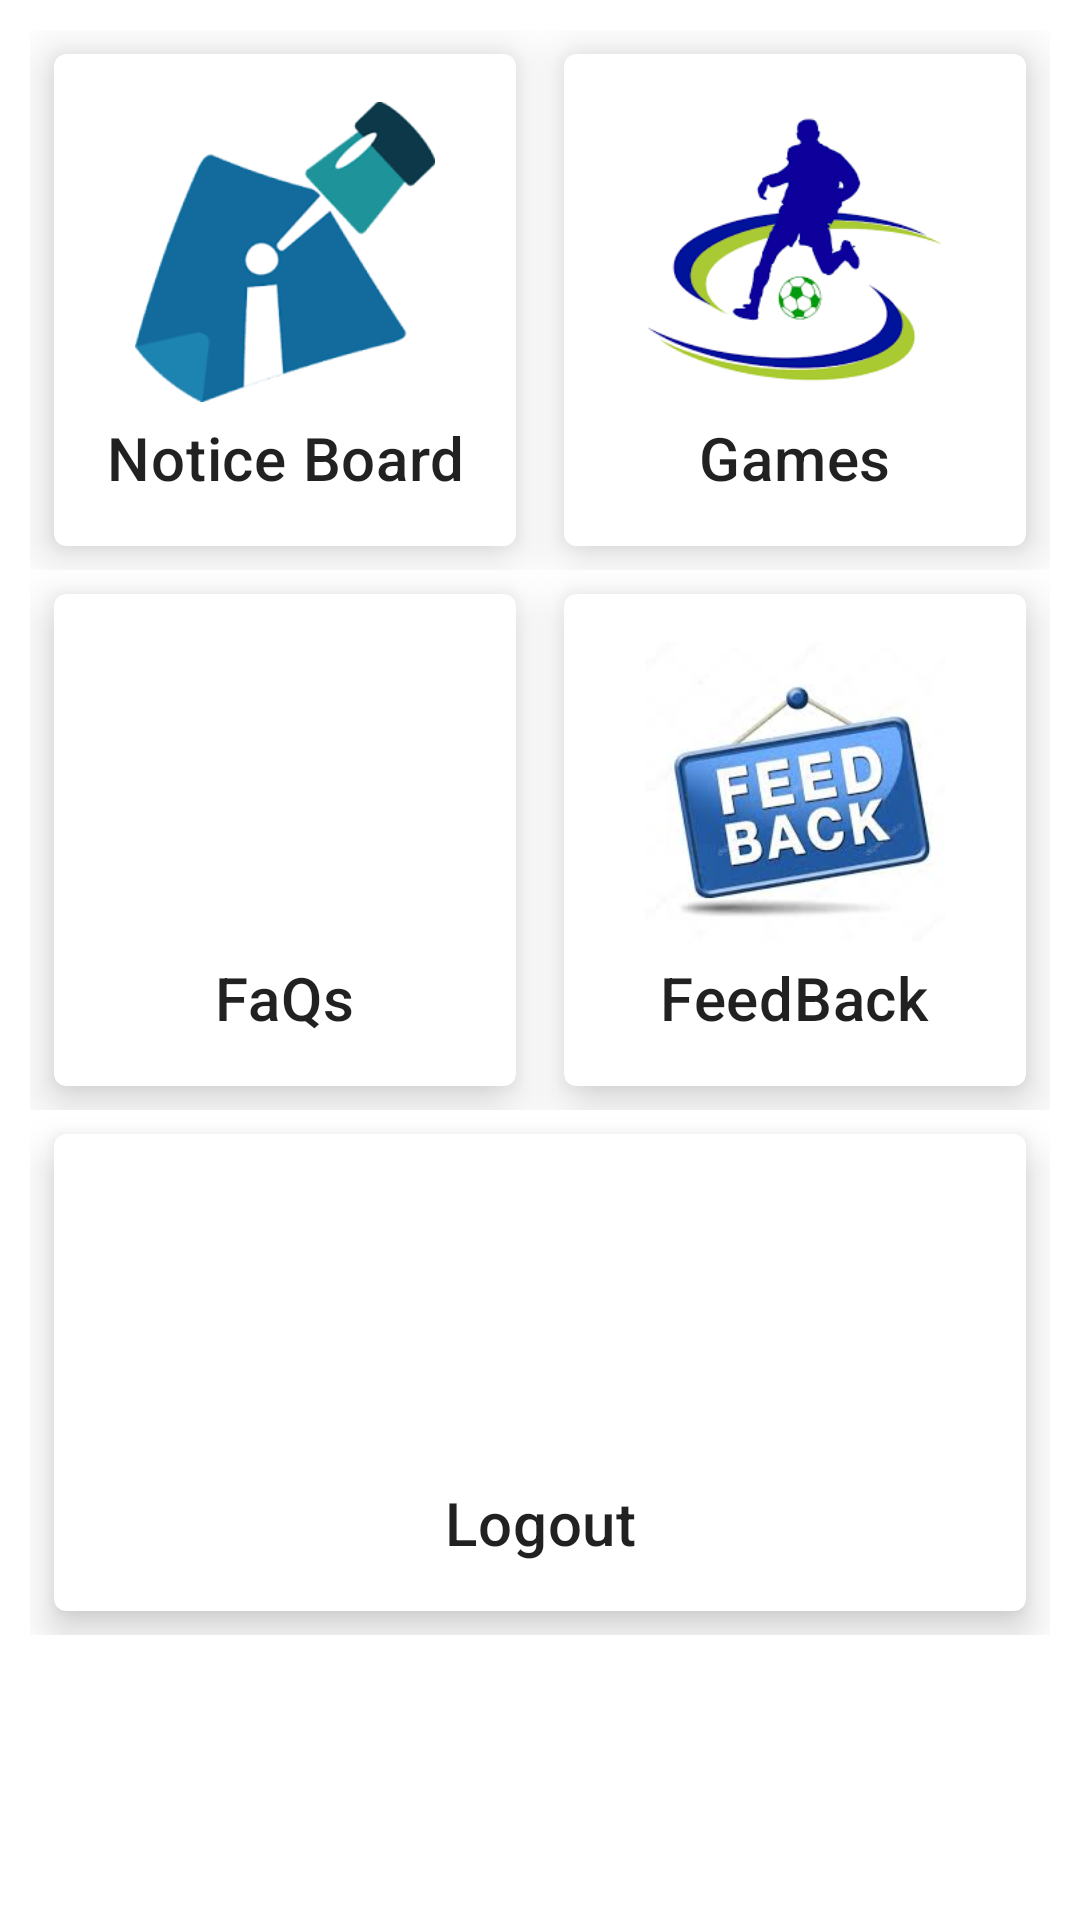

Reconstruct the res/layout file that produces this screen, plus the resources it refers to.
<!-- AndroidManifest.xml: application theme Theme.E_Sports_App -->
<!-- res/layout/activity_user_dash_board.xml -->
<?xml version="1.0" encoding="utf-8"?>
<ScrollView xmlns:android="http://schemas.android.com/apk/res/android"
    xmlns:app="http://schemas.android.com/apk/res-auto"
    xmlns:tools="http://schemas.android.com/tools"
    android:layout_width="match_parent"
    android:layout_height="match_parent"
    android:orientation="vertical"
    android:padding="10dp"
    android:gravity="center"
    tools:context=".dashboards.UserDashBoard">
<LinearLayout
    android:layout_width="match_parent"
    android:orientation="vertical"
    android:layout_height="match_parent">


    <LinearLayout
        android:layout_width="match_parent"
        android:layout_height="wrap_content"
        android:orientation="horizontal"
        android:weightSum="2"
        >
        <com.google.android.material.card.MaterialCardView
            android:id="@+id/open_notice_board"
            android:layout_width="match_parent"
            android:layout_height="wrap_content"
            android:layout_weight="1"
            app:cardElevation="10dp"
            android:clickable="true"
            android:layout_margin="8dp">
            <LinearLayout
                android:layout_width="match_parent"
                android:layout_height="wrap_content"
                android:orientation="vertical">
                <LinearLayout
                    android:layout_width="match_parent"
                    android:layout_height="wrap_content"
                    android:orientation="vertical"
                    android:gravity="center"
                    android:padding="16dp">
                        <ImageView
                            android:layout_width="match_parent"
                            android:layout_height="100dp"
                            android:src="@drawable/notice"
                            />
                    
                    <TextView
                        android:layout_width="wrap_content"
                        android:layout_height="wrap_content"
                        android:text="Notice Board"
                        android:gravity="center"
                        android:layout_marginTop="5dp"
                        android:textAppearance="?attr/textAppearanceHeadline6"
                        />
                </LinearLayout>
            </LinearLayout>
        </com.google.android.material.card.MaterialCardView>

        <com.google.android.material.card.MaterialCardView
            android:id="@+id/open_games_page"
            android:layout_width="match_parent"
            android:layout_height="wrap_content"
            android:layout_weight="1"
            app:cardElevation="10dp"
            android:clickable="true"
            android:layout_margin="8dp">
            <LinearLayout
                android:layout_width="match_parent"
                android:layout_height="wrap_content"
                android:orientation="vertical">
                <LinearLayout
                    android:layout_width="match_parent"
                    android:layout_height="wrap_content"
                    android:orientation="vertical"
                    android:gravity="center"
                    android:padding="16dp">
                    <ImageView
                        android:layout_width="match_parent"
                        android:layout_height="100dp"
                        android:src="@drawable/games2"
                        />
                    
                    <TextView
                        android:layout_width="wrap_content"
                        android:layout_height="wrap_content"
                        android:text="Games"
                        android:layout_marginTop="5dp"
                        android:textAppearance="?attr/textAppearanceHeadline6"
                        />
                </LinearLayout>
            </LinearLayout>
        </com.google.android.material.card.MaterialCardView>
    </LinearLayout>
    <LinearLayout
        android:layout_width="match_parent"
        android:layout_height="wrap_content"
        android:orientation="horizontal"
        android:weightSum="2"
        >
        <com.google.android.material.card.MaterialCardView
            android:id="@+id/open_faqs"
            android:layout_width="match_parent"
            android:layout_height="wrap_content"
            android:layout_weight="1"
            app:cardElevation="10dp"
            android:clickable="true"
            android:layout_margin="8dp">

                <LinearLayout
                    android:layout_width="match_parent"
                    android:layout_height="wrap_content"
                    android:orientation="vertical"
                    android:gravity="center"
                    android:padding="16dp">
                    <ImageView
                        android:layout_width="match_parent"
                        android:layout_height="100dp"
                        android:src="@drawable/faq"
                        />
                    
                    <TextView
                        android:layout_width="wrap_content"
                        android:layout_height="wrap_content"
                        android:text="FaQs"
                        android:layout_marginTop="5dp"
                        android:textAppearance="?attr/textAppearanceHeadline6"
                        />
                </LinearLayout>

        </com.google.android.material.card.MaterialCardView>

        <com.google.android.material.card.MaterialCardView
            android:id="@+id/open_feedback"
            android:layout_width="match_parent"
            android:layout_height="wrap_content"
            android:layout_weight="1"
            app:cardElevation="10dp"
            android:clickable="true"
            android:layout_margin="8dp">

                <LinearLayout
                    android:layout_width="match_parent"
                    android:layout_height="wrap_content"
                    android:orientation="vertical"
                    android:gravity="center"
                    android:padding="16dp">
                    <ImageView
                        android:layout_width="match_parent"
                        android:layout_height="100dp"
                        android:src="@drawable/feedback"
                        />
                    
                    <TextView
                        android:layout_width="wrap_content"
                        android:layout_height="wrap_content"
                        android:text="FeedBack"
                        android:layout_marginTop="5dp"
                        android:textAppearance="?attr/textAppearanceHeadline6"
                        />
                </LinearLayout>
        </com.google.android.material.card.MaterialCardView>
    </LinearLayout>
    <LinearLayout
        android:layout_width="match_parent"
        android:orientation="horizontal"
        android:layout_height="wrap_content">

        <com.google.android.material.card.MaterialCardView
            android:id="@+id/open_team_members"
            android:layout_width="match_parent"
            android:layout_height="wrap_content"
            android:layout_weight="1"
            app:cardElevation="10dp"
           android:visibility="gone"
            android:clickable="true"
            android:layout_margin="8dp">

            <LinearLayout
                android:layout_width="match_parent"
                android:layout_height="wrap_content"
                android:orientation="vertical"
                android:gravity="center"
                android:padding="16dp">
                <ImageView
                    android:layout_width="match_parent"
                    android:layout_height="100dp"
                    android:src="@drawable/teams"
                    />
                
                <TextView
                    android:layout_width="wrap_content"
                    android:layout_height="wrap_content"
                    android:text="Team Members"
                    android:layout_marginTop="5dp"
                    android:textAppearance="?attr/textAppearanceHeadline6"
                    />
            </LinearLayout>
        </com.google.android.material.card.MaterialCardView>
        <com.google.android.material.card.MaterialCardView
            android:id="@+id/open_requests"
            android:layout_width="match_parent"
            android:layout_height="wrap_content"
            android:layout_weight="1"
            app:cardElevation="8dp"
            android:clickable="true"
            android:visibility="gone"
            android:layout_margin="8dp">
            <LinearLayout
                android:layout_width="match_parent"
                android:layout_height="wrap_content"
                android:orientation="vertical"
                android:gravity="center"
                android:padding="16dp">
                <ImageView
                    android:layout_width="match_parent"
                    android:layout_height="100dp"
                    android:src="@drawable/requests"
                    />
                
                <TextView
                    android:layout_width="wrap_content"
                    android:layout_height="wrap_content"
                    android:text="Requests"
                    android:textAlignment="center"
                    android:textAppearance="?attr/textAppearanceHeadline6"
                    />
            </LinearLayout>
        </com.google.android.material.card.MaterialCardView>
    </LinearLayout>
    <LinearLayout
        android:layout_width="match_parent"
        android:orientation="horizontal"
        android:layout_height="wrap_content">
        <com.google.android.material.card.MaterialCardView
            android:id="@+id/card_logout"
            android:layout_width="match_parent"
            android:layout_height="wrap_content"
            android:layout_weight="1"
            app:cardElevation="8dp"
            android:clickable="true"
            android:layout_margin="8dp">
            <LinearLayout
                android:layout_width="match_parent"
                android:layout_height="wrap_content"
                android:orientation="vertical"
                android:gravity="center"
                android:padding="16dp">
                <ImageView
                    android:layout_width="match_parent"
                    android:layout_height="100dp"
                    android:src="@drawable/logout"
                    />
                
                <TextView
                    android:layout_width="wrap_content"
                    android:layout_height="wrap_content"
                    android:text="Logout"
                    android:textAlignment="center"
                    android:textAppearance="?attr/textAppearanceHeadline6"
                    />
            </LinearLayout>
        </com.google.android.material.card.MaterialCardView>



    </LinearLayout>
</LinearLayout>
</ScrollView>
<!-- resources referenced by this layout -->
<resources>
  <!-- drawable feedback: jpg bitmap (drawable, 7318 bytes) -->
  <!-- drawable games2: png bitmap (drawable, 7155 bytes) -->
  <!-- drawable notice: png bitmap (drawable, 4578 bytes) -->
  <!-- drawable requests: jpg bitmap (drawable, 8214 bytes) -->
  <!-- drawable teams: png bitmap (drawable, 3285 bytes) -->
  <style name="Theme.E_Sports_App" parent="Theme.MaterialComponents.DayNight.DarkActionBar">
          
          <item name="colorPrimary">@color/purple_500</item>
          <item name="colorPrimaryVariant">@color/purple_700</item>
          <item name="colorOnPrimary">@color/white</item>
          
          <item name="colorSecondary">@color/teal_200</item>
          <item name="colorSecondaryVariant">@color/teal_700</item>
          <item name="colorOnSecondary">@color/black</item>
          
          <item name="android:statusBarColor" tools:targetApi="l">?attr/colorPrimaryVariant</item>
          
      </style>
  <color name="purple_500">#FF6200EE</color>
  <color name="purple_700">#FF3700B3</color>
  <color name="white">#FFFFFFFF</color>
  <color name="teal_200">#FF03DAC5</color>
  <color name="teal_700">#FF018786</color>
  <color name="black">#FF000000</color>
</resources>
